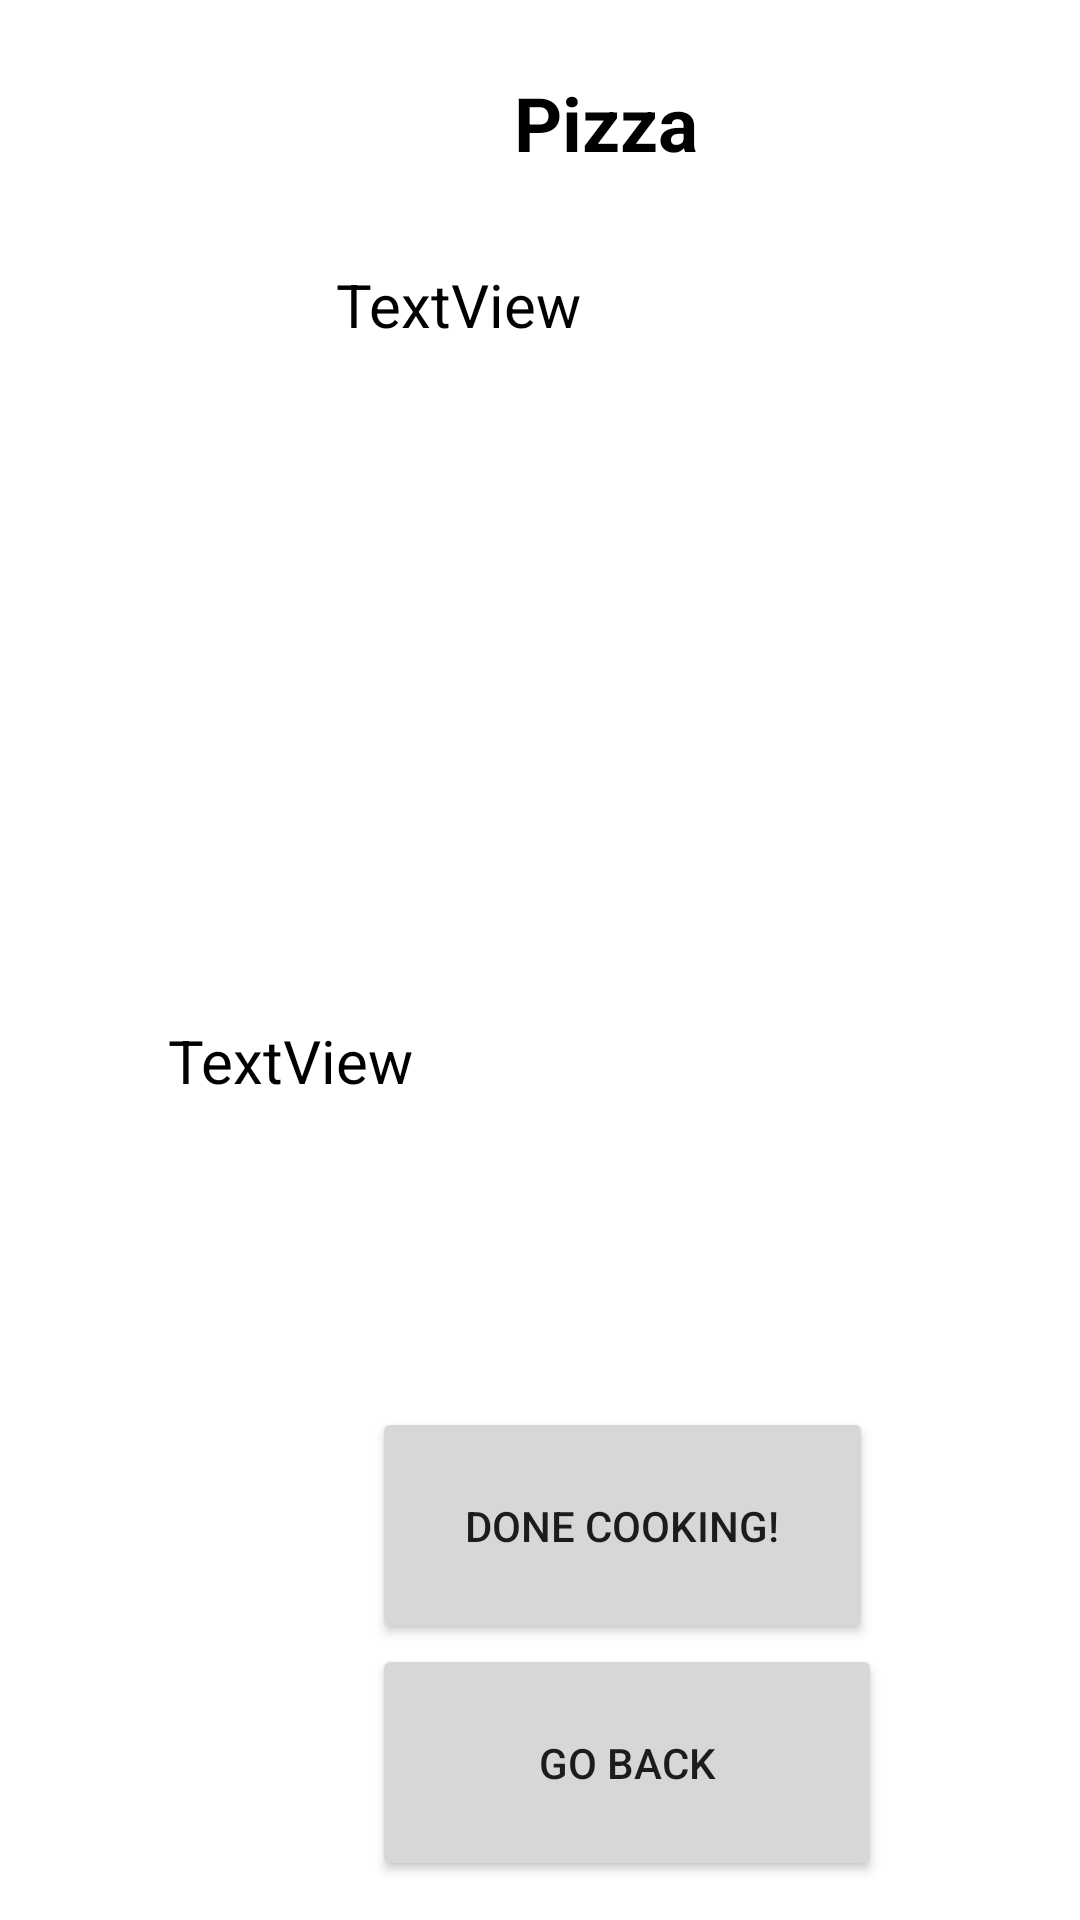

Produce the Android XML layout that renders to this screen, including the resource entries it uses.
<!-- AndroidManifest.xml: application theme Theme.MyPantryApp -->
<!-- res/layout/recipe_display2.xml -->
<?xml version="1.0" encoding="utf-8"?>
<androidx.constraintlayout.widget.ConstraintLayout xmlns:android="http://schemas.android.com/apk/res/android"
    xmlns:app="http://schemas.android.com/apk/res-auto"
    xmlns:tools="http://schemas.android.com/tools"
    android:layout_width="match_parent"
    android:layout_height="match_parent">

    <TextView
        android:id="@+id/display1Notes2"
        android:layout_width="293dp"
        android:layout_height="108dp"
        android:layout_marginStart="56dp"
        android:layout_marginTop="340dp"
        android:text="TextView"
        android:textColor="@color/black"
        android:textSize="20sp"
        app:layout_constraintStart_toStartOf="parent"
        app:layout_constraintTop_toTopOf="parent" />

    <TextView
        android:id="@+id/display1Name2"
        android:layout_width="324dp"
        android:layout_height="43dp"
        android:layout_marginStart="40dp"
        android:layout_marginTop="24dp"
        android:text="Pizza"
        android:textAlignment="center"
        android:textAllCaps="false"
        android:textColor="@color/black"
        android:textSize="25sp"
        android:textStyle="bold"
        app:layout_constraintStart_toStartOf="parent"
        app:layout_constraintTop_toTopOf="parent" />

    <TextView
        android:id="@+id/display1Ingredients2"
        android:layout_width="178dp"
        android:layout_height="241dp"
        android:layout_marginStart="112dp"
        android:layout_marginTop="88dp"
        android:lineSpacingExtra="10sp"
        android:text="TextView"
        android:textAlignment="textStart"
        android:textColor="@color/black"
        android:textSize="20sp"
        app:layout_constraintStart_toStartOf="parent"
        app:layout_constraintTop_toTopOf="parent" />

    <Button
        android:id="@+id/backButton"
        android:layout_width="170dp"
        android:layout_height="79dp"
        android:layout_marginStart="124dp"
        android:layout_marginTop="548dp"
        android:text="Go Back"
        app:layout_constraintStart_toStartOf="parent"
        app:layout_constraintTop_toTopOf="parent" />

    <Button
        android:id="@+id/doneButton"
        android:layout_width="167dp"
        android:layout_height="79dp"
        android:layout_marginStart="124dp"
        android:layout_marginTop="469dp"
        android:text="Done Cooking!"
        android:visibility="visible"
        app:layout_constraintStart_toStartOf="parent"
        app:layout_constraintTop_toTopOf="parent"
        tools:visibility="visible" />

</androidx.constraintlayout.widget.ConstraintLayout>
<!-- resources referenced by this layout -->
<resources>
  <color name="black">#FF000000</color>
  <style name="Theme.MyPantryApp" parent="Theme.MaterialComponents.DayNight.DarkActionBar">
          
          <item name="colorPrimary">@color/orange_500</item>
          <item name="colorPrimaryVariant">@color/orange_500</item>
          <item name="colorOnPrimary">@color/white</item>
          
          <item name="colorSecondary">@color/teal_200</item>
          <item name="colorSecondaryVariant">@color/teal_700</item>
          <item name="colorOnSecondary">@color/black</item>
          
          <item name="android:statusBarColor" tools:targetApi="l">?attr/colorPrimaryVariant</item>
          
      </style>
  <color name="orange_500">#BE5B3C</color>
  <color name="white">#FFFFFFFF</color>
  <color name="teal_200">#FF9800</color>
  <color name="teal_700">#FFC107</color>
</resources>
